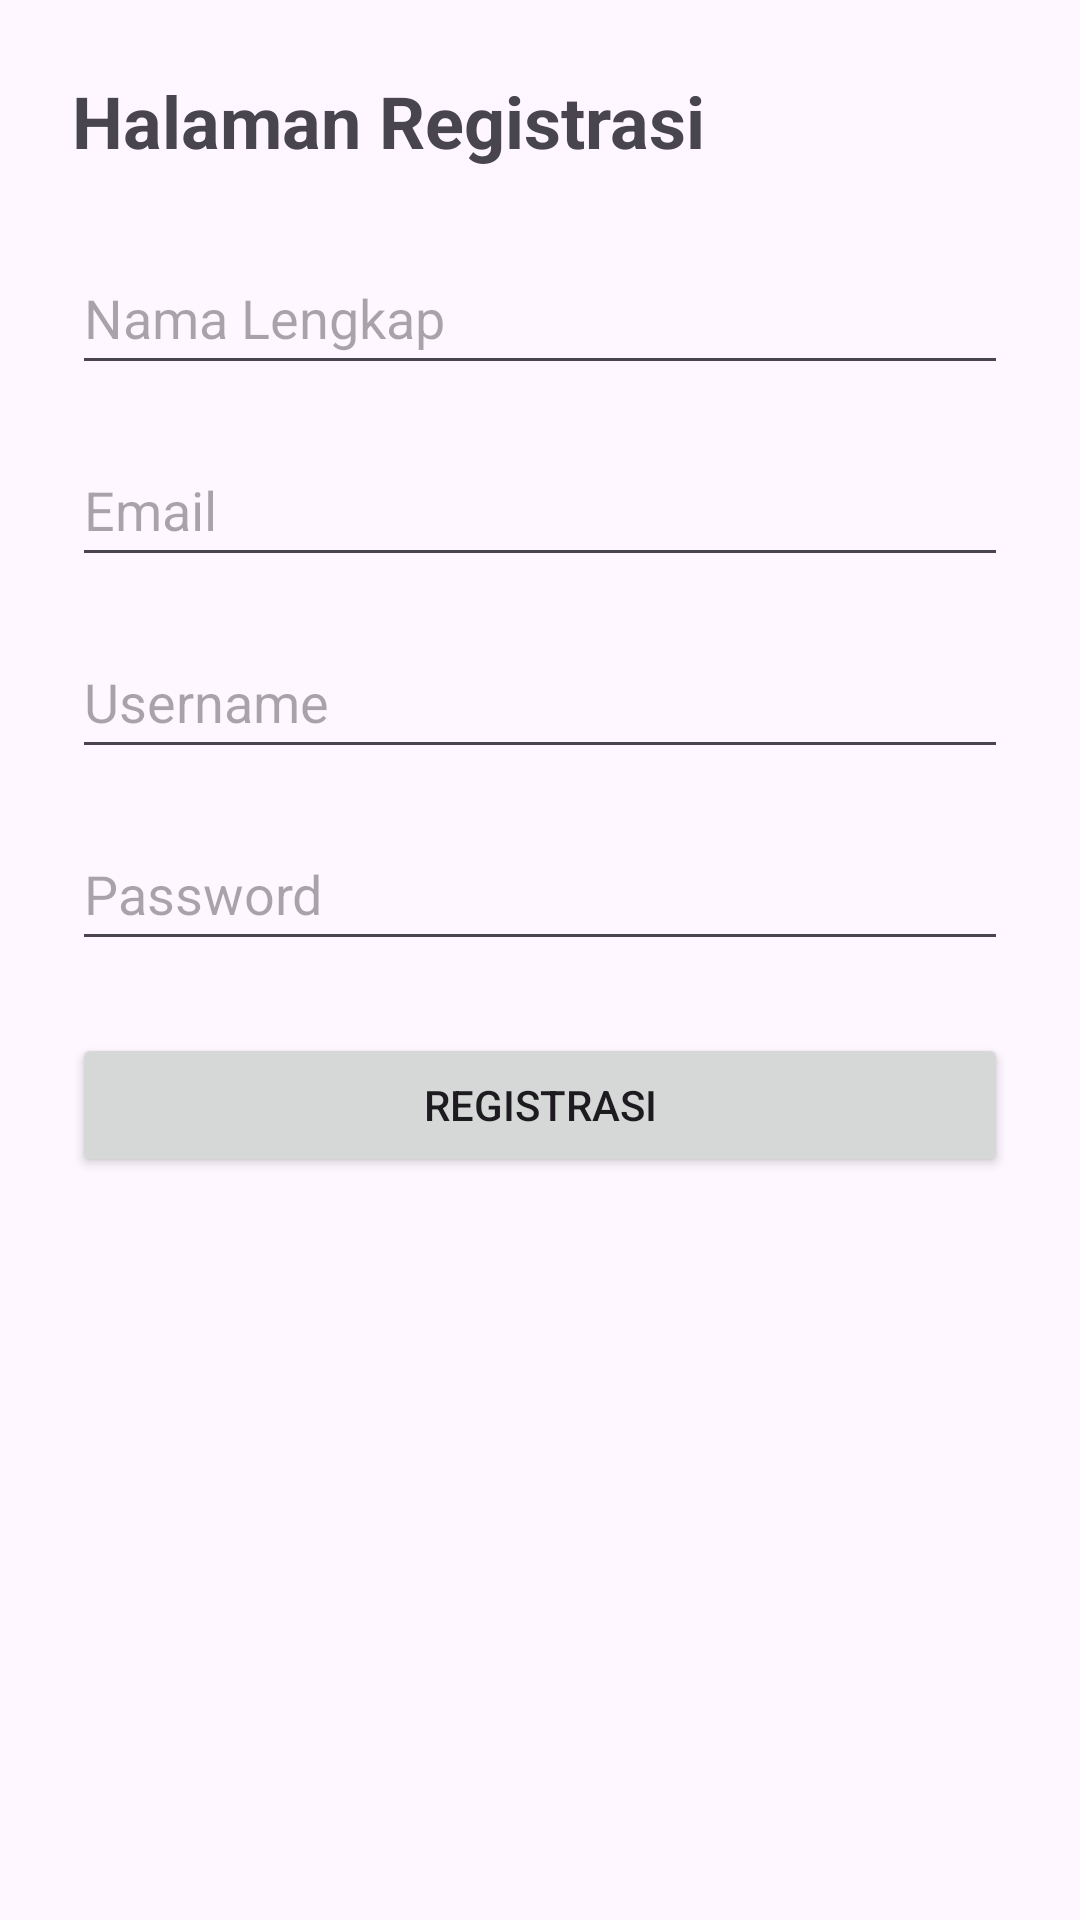

Produce the Android XML layout that renders to this screen, including the resource entries it uses.
<!-- AndroidManifest.xml: application theme Theme.Saturnusmulki -->
<!-- res/layout/activity_register.xml -->
<?xml version="1.0" encoding="utf-8"?>
<LinearLayout xmlns:android="http://schemas.android.com/apk/res/android"
    android:id="@+id/main"
    android:layout_width="match_parent"
    android:layout_height="match_parent"
    android:orientation="vertical"
    android:padding="24dp">

    <TextView
        android:layout_width="wrap_content"
        android:layout_height="wrap_content"
        android:text="Halaman Registrasi"
        android:textSize="24sp"
        android:textStyle="bold"
        android:layout_marginBottom="24dp"/>

    
    <EditText
        android:id="@+id/editTextNama"
        android:layout_width="match_parent"
        android:layout_height="wrap_content"
        android:minHeight="48dp"
        android:hint="Nama Lengkap"
        android:inputType="textPersonName"
        android:layout_marginBottom="16dp"/>

    
    <EditText
        android:id="@+id/editTextEmail"
        android:layout_width="match_parent"
        android:layout_height="wrap_content"
        android:minHeight="48dp"
        android:hint="Email"
        android:inputType="textEmailAddress"
        android:layout_marginBottom="16dp"/>

    
    <EditText
        android:id="@+id/editTextUsername"
        android:layout_width="match_parent"
        android:layout_height="wrap_content"
        android:minHeight="48dp"
        android:hint="Username"
        android:inputType="text"
        android:layout_marginBottom="16dp"/>

    
    <EditText
        android:id="@+id/editTextPassword"
        android:layout_width="match_parent"
        android:layout_height="wrap_content"
        android:minHeight="48dp"
        android:hint="Password"
        android:inputType="textPassword"
        android:layout_marginBottom="24dp"/>

    
    <Button
        android:id="@+id/btnRegister"
        android:layout_width="match_parent"
        android:layout_height="wrap_content"
        android:minHeight="48dp"
        android:text="Registrasi"/>

</LinearLayout>
<!-- resources referenced by this layout -->
<resources>
  <style name="Theme.Saturnusmulki" parent="Base.Theme.Saturnusmulki" />
  <style name="Base.Theme.Saturnusmulki" parent="Theme.Material3.DayNight.NoActionBar">
          
          
      </style>
</resources>
